Run: headless pygame with SDL's dummy video driver; simulated clock (each Clock.tick advances the game by its frame time, no real sleeping); random seed 0; keys injected as events and as key.get_pressed() state; no mouse input.
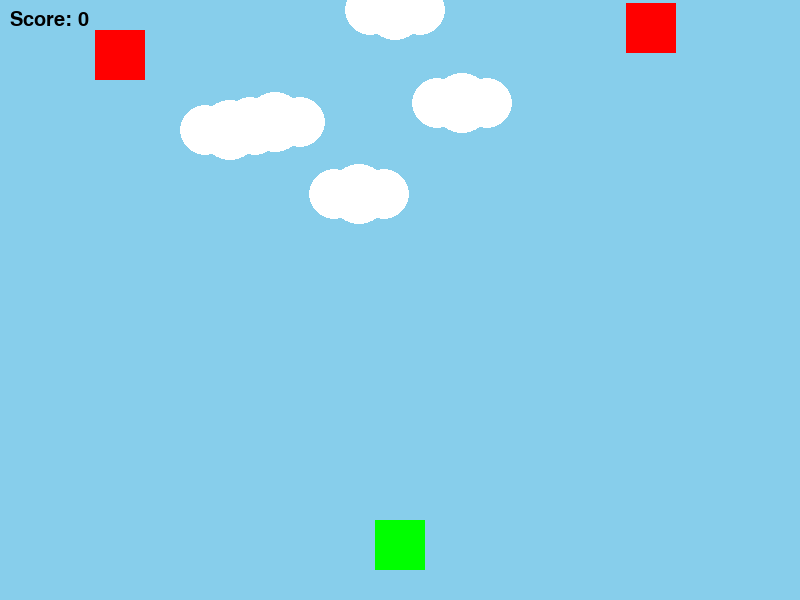
Frame 1 of 4 · flips 1–60 · no input
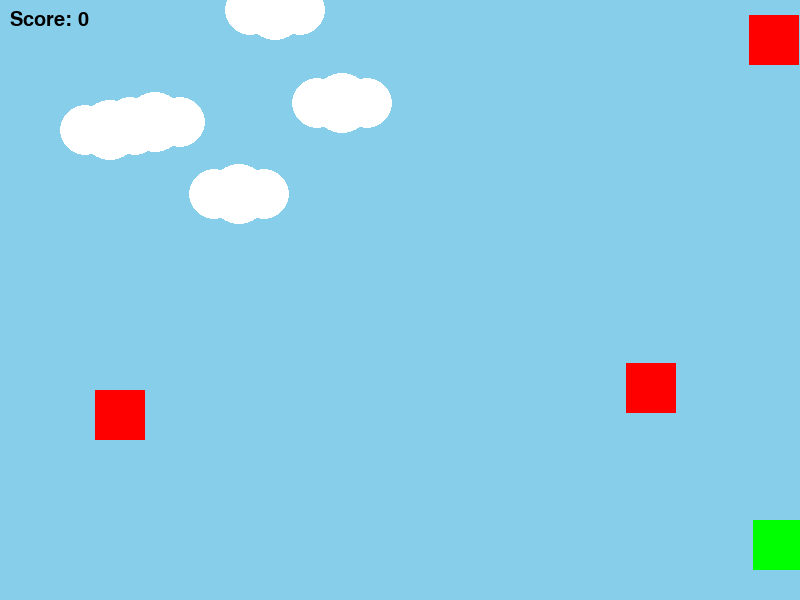
Frame 2 of 4 · flips 61–180 · tapped SPACE, RETURN · held RIGHT (→), D
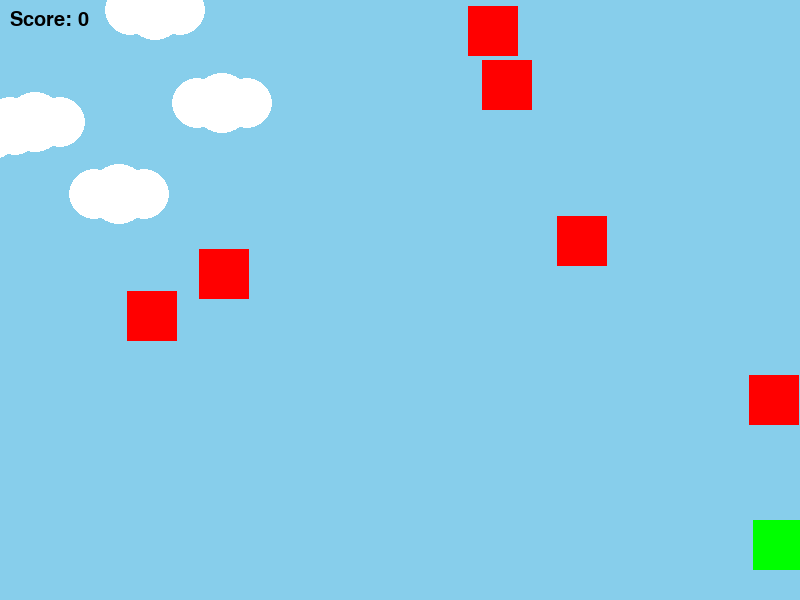
Frame 3 of 4 · flips 181–300 · held DOWN (↓), S
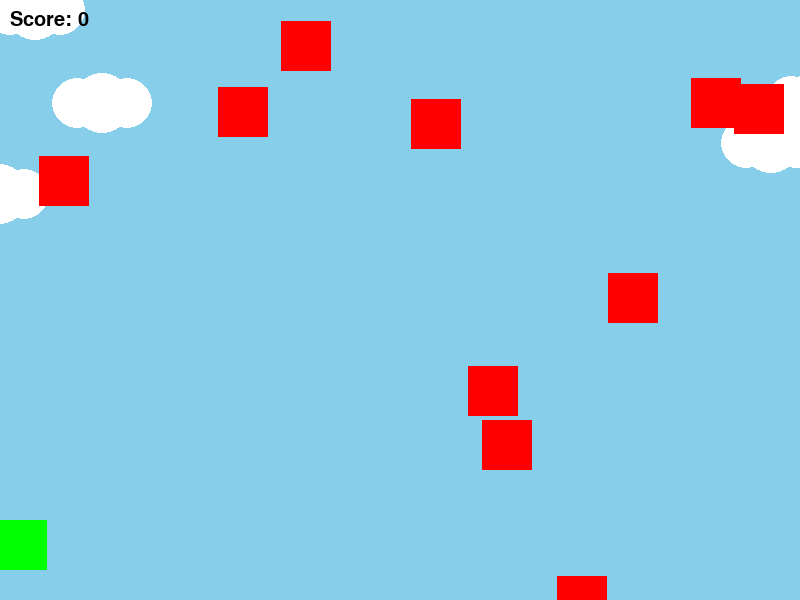
Frame 4 of 4 · flips 301–420 · held LEFT (←), A, UP (↑), W

The pygame program that drew these frames:

import pygame
import random

pygame.init()

# Screen
WIDTH = 800
HEIGHT = 600
screen = pygame.display.set_mode((WIDTH, HEIGHT))
pygame.display.set_caption("Space Shooter")

# Colors
WHITE = (255,255,255)
BLACK = (0,0,0)
RED = (255,0,0)
GREEN = (0,255,0)
SKY = (135,206,235)

# Player
player = pygame.Rect(375,520,50,50)
player_speed = 7

# Bullets
bullets = []
bullet_speed = 10

# Enemies
enemies = []
enemy_speed = 3

# Clouds
clouds = []
for i in range(5):
    x = random.randint(0, WIDTH)
    y = random.randint(0, 200)
    clouds.append([x,y])

# Score
score = 0
font = pygame.font.SysFont("Arial",30)

clock = pygame.time.Clock()

running = True

while running:

    clock.tick(60)

    for event in pygame.event.get():

        if event.type == pygame.QUIT:
            running = False

        if event.type == pygame.KEYDOWN:
            if event.key == pygame.K_SPACE:
                bullet = pygame.Rect(player.x+20, player.y, 10, 20)
                bullets.append(bullet)

    keys = pygame.key.get_pressed()

    if keys[pygame.K_LEFT] and player.x > 0:
        player.x -= player_speed

    if keys[pygame.K_RIGHT] and player.x < WIDTH-50:
        player.x += player_speed

    # Spawn enemies
    if random.randint(1,30) == 1:
        enemy = pygame.Rect(random.randint(0,750),0,50,50)
        enemies.append(enemy)

    # Move bullets
    for bullet in bullets:
        bullet.y -= bullet_speed

    # Move enemies
    for enemy in enemies:
        enemy.y += enemy_speed

    # Move clouds
    for cloud in clouds:
        cloud[0] -= 1
        if cloud[0] < -100:
            cloud[0] = WIDTH
            cloud[1] = random.randint(0,200)

    # Collision detection
    for enemy in enemies[:]:
        for bullet in bullets[:]:
            if enemy.colliderect(bullet):
                enemies.remove(enemy)
                bullets.remove(bullet)
                score += 1
                break

    # Remove off-screen bullets
    bullets = [b for b in bullets if b.y > 0]

    # Background
    screen.fill(SKY)

    # Draw clouds
    for cloud in clouds:
        pygame.draw.circle(screen, WHITE, (cloud[0],cloud[1]),25)
        pygame.draw.circle(screen, WHITE, (cloud[0]+25,cloud[1]),30)
        pygame.draw.circle(screen, WHITE, (cloud[0]+50,cloud[1]),25)

    # Draw player
    pygame.draw.rect(screen,GREEN,player)

    # Draw bullets
    for bullet in bullets:
        pygame.draw.rect(screen,BLACK,bullet)

    # Draw enemies
    for enemy in enemies:
        pygame.draw.rect(screen,RED,enemy)

    # Score
    text = font.render("Score: "+str(score),True,BLACK)
    screen.blit(text,(10,10))

    pygame.display.update()

pygame.quit()
